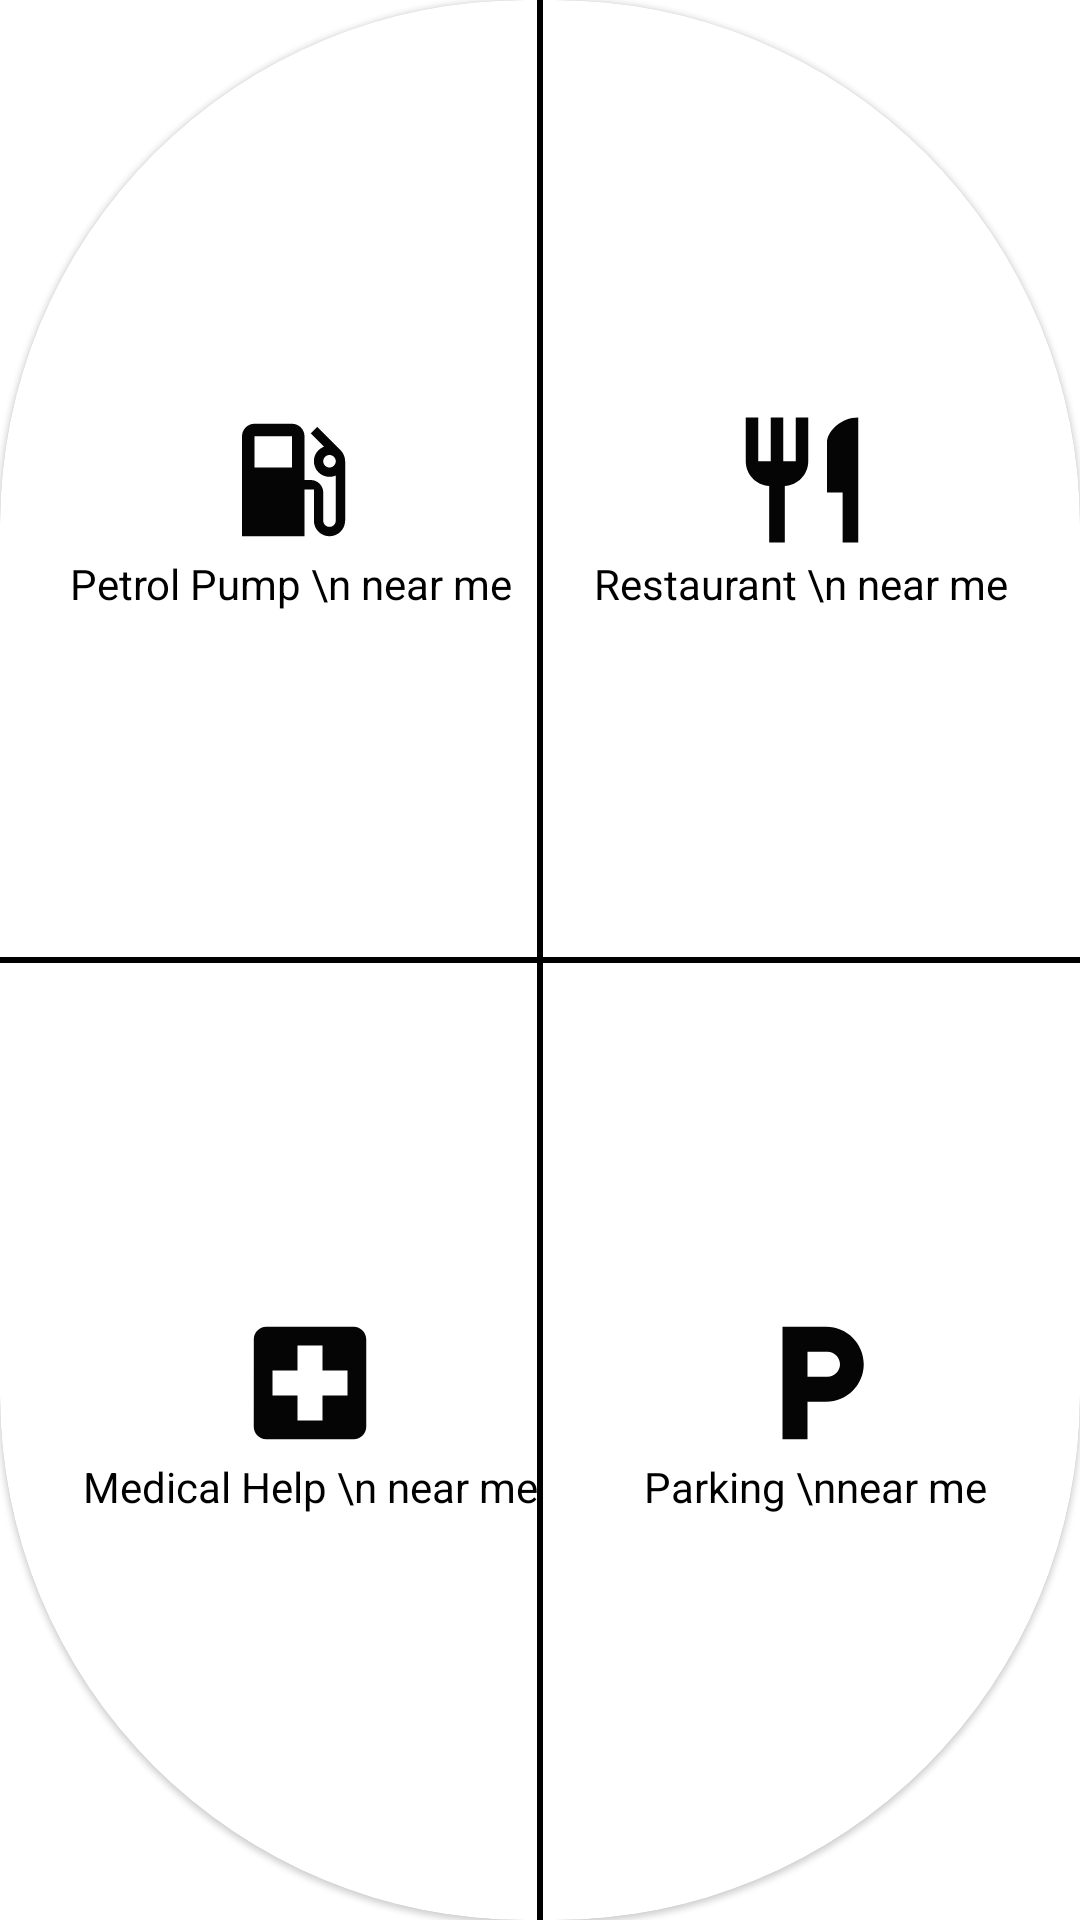

Android layout source for this screen:
<!-- AndroidManifest.xml: application theme Theme.DrowsinessDetectionApp -->
<!-- res/layout/quick_access_dailog.xml -->
<?xml version="1.0" encoding="utf-8"?>
<com.google.android.material.card.MaterialCardView
    xmlns:android="http://schemas.android.com/apk/res/android"
    android:layout_width="350dp"
    android:layout_height="350dp"
    android:layout_gravity="center"
    xmlns:app="http://schemas.android.com/apk/res-auto"
    app:cardCornerRadius="175dp"
    android:background="#00FFFFFF">
    <View
        android:layout_width="2dp"
        android:layout_height="match_parent"
        android:layout_gravity="center"
        android:background="@color/black"/>
    <LinearLayout
        android:layout_width="match_parent"
        android:layout_height="match_parent"
        android:orientation="vertical"
        >
        <LinearLayout
            android:layout_width="match_parent"
            android:layout_height="0dp"
            android:layout_weight="1"
            android:gravity="center"
            android:paddingTop="20dp"
            android:paddingHorizontal="10dp"
            android:orientation="horizontal"
            >
            <LinearLayout
                android:layout_width="wrap_content"
                android:layout_height="wrap_content"
                android:layout_weight="1"
                android:gravity="center"
                android:orientation="vertical"
                android:id="@+id/layout_gas_station">
                <ImageView
                    android:layout_gravity="center"
                    android:layout_width="wrap_content"
                    android:layout_weight="1"
                    android:layout_height="0dp"
                    android:src="@drawable/ic_baseline_local_gas_station_24"/>
                <TextView
                    android:layout_width="wrap_content"
                    android:layout_height="wrap_content"
                    android:textAlignment="center"
                    android:text="Petrol Pump \n near me"
                    android:textColor="@color/black"/>
            </LinearLayout>

            <LinearLayout
                android:layout_width="wrap_content"
                android:layout_height="wrap_content"
                android:orientation="vertical"
                android:layout_weight="1"
                android:gravity="center"
                android:id="@+id/layout_restaurants">
                <ImageView
                    android:layout_gravity="center"
                    android:layout_width="wrap_content"
                    android:layout_weight="1"
                    android:layout_height="0dp"
                    android:src="@drawable/ic_baseline_restaurant_24"/>
                <TextView
                    android:layout_width="wrap_content"
                    android:layout_height="wrap_content"
                    android:textAlignment="center"
                    android:text="Restaurant \n near me"
                    android:textColor="@color/black"/>
            </LinearLayout>
        </LinearLayout>
        <View
            android:layout_width="match_parent"
            android:layout_height="2dp"
            android:background="@color/black"/>
        <LinearLayout
            android:layout_width="match_parent"
            android:layout_height="0dp"
            android:layout_weight="1"
            android:gravity="center"
            android:paddingBottom="20dp"
            android:paddingHorizontal="10dp"
            android:orientation="horizontal">
            <LinearLayout
                android:layout_width="wrap_content"
                android:layout_height="wrap_content"
                android:orientation="vertical"
                android:gravity="center"
                android:layout_weight="1"
                android:id="@+id/layout_hospitals"
                >
                <ImageView
                    android:layout_gravity="center"
                    android:layout_width="wrap_content"
                    android:layout_weight="1"
                    android:layout_height="0dp"
                    android:src="@drawable/ic_baseline_local_hospital_24"/>
                <TextView
                    android:layout_width="wrap_content"
                    android:layout_height="wrap_content"
                    android:textAlignment="center"
                    android:text="Medical Help \n near me"
                    android:textColor="@color/black"/>
            </LinearLayout>

            <LinearLayout
                android:layout_width="wrap_content"
                android:layout_height="wrap_content"
                android:orientation="vertical"
                android:gravity="center"
                android:layout_weight="1"
                android:id="@+id/layout_parking">
            <ImageView
                    android:layout_gravity="center"
                    android:layout_width="wrap_content"
                    android:layout_weight="1"
                    android:layout_height="0dp"
                    android:src="@drawable/ic_baseline_local_parking_24"/>
                <TextView
                    android:layout_width="wrap_content"
                    android:layout_height="wrap_content"
                    android:textAlignment="center"
                    android:text="Parking \nnear me "
                    android:textColor="@color/black"/>
            </LinearLayout>
        </LinearLayout>
    </LinearLayout>

</com.google.android.material.card.MaterialCardView>
<!-- resources referenced by this layout -->
<resources>
  <color name="black">#FF000000</color>
  <!-- drawable ic_baseline_local_gas_station_24 (drawable) -->
  <vector android:height="50dp" android:tint="#050505"
      android:viewportHeight="24" android:viewportWidth="24"
      android:width="50dp" xmlns:android="http://schemas.android.com/apk/res/android">
      <path android:fillColor="@android:color/white" android:pathData="M19.77,7.23l0.01,-0.01 -3.72,-3.72L15,4.56l2.11,2.11c-0.94,0.36 -1.61,1.26 -1.61,2.33 0,1.38 1.12,2.5 2.5,2.5 0.36,0 0.69,-0.08 1,-0.21v7.21c0,0.55 -0.45,1 -1,1s-1,-0.45 -1,-1L17,14c0,-1.1 -0.9,-2 -2,-2h-1L14,5c0,-1.1 -0.9,-2 -2,-2L6,3c-1.1,0 -2,0.9 -2,2v16h10v-7.5h1.5v5c0,1.38 1.12,2.5 2.5,2.5s2.5,-1.12 2.5,-2.5L20.5,9c0,-0.69 -0.28,-1.32 -0.73,-1.77zM12,10L6,10L6,5h6v5zM18,10c-0.55,0 -1,-0.45 -1,-1s0.45,-1 1,-1 1,0.45 1,1 -0.45,1 -1,1z"/>
  </vector>
  <!-- drawable ic_baseline_local_hospital_24 (drawable) -->
  <vector android:height="50dp" android:tint="#050505"
      android:viewportHeight="24" android:viewportWidth="24"
      android:width="50dp" xmlns:android="http://schemas.android.com/apk/res/android">
      <path android:fillColor="@android:color/white" android:pathData="M19,3L5,3c-1.1,0 -1.99,0.9 -1.99,2L3,19c0,1.1 0.9,2 2,2h14c1.1,0 2,-0.9 2,-2L21,5c0,-1.1 -0.9,-2 -2,-2zM18,14h-4v4h-4v-4L6,14v-4h4L10,6h4v4h4v4z"/>
  </vector>
  <!-- drawable ic_baseline_local_parking_24 (drawable) -->
  <vector android:height="50dp" android:tint="#050505"
      android:viewportHeight="24" android:viewportWidth="24"
      android:width="50dp" xmlns:android="http://schemas.android.com/apk/res/android">
      <path android:fillColor="@android:color/white" android:pathData="M13,3L6,3v18h4v-6h3c3.31,0 6,-2.69 6,-6s-2.69,-6 -6,-6zM13.2,11L10,11L10,7h3.2c1.1,0 2,0.9 2,2s-0.9,2 -2,2z"/>
  </vector>
  <!-- drawable ic_baseline_restaurant_24 (drawable) -->
  <vector android:height="50dp" android:tint="#050505"
      android:viewportHeight="24" android:viewportWidth="24"
      android:width="50dp" xmlns:android="http://schemas.android.com/apk/res/android">
      <path android:fillColor="@android:color/white" android:pathData="M11,9L9,9L9,2L7,2v7L5,9L5,2L3,2v7c0,2.12 1.66,3.84 3.75,3.97L6.75,22h2.5v-9.03C11.34,12.84 13,11.12 13,9L13,2h-2v7zM16,6v8h2.5v8L21,22L21,2c-2.76,0 -5,2.24 -5,4z"/>
  </vector>
  <style name="Theme.DrowsinessDetectionApp" parent="Theme.MaterialComponents.DayNight.DarkActionBar">
          
          <item name="colorPrimary">@color/purple_500</item>
          <item name="colorPrimaryVariant">@color/purple_700</item>
          <item name="colorOnPrimary">@color/white</item>
          
          <item name="colorSecondary">@color/teal_200</item>
          <item name="colorSecondaryVariant">@color/teal_700</item>
          <item name="colorOnSecondary">@color/black</item>
          
          <item name="android:statusBarColor" tools:targetApi="l">?attr/colorPrimaryVariant</item>
          
      </style>
  <color name="purple_500">#FF6200EE</color>
  <color name="purple_700">#FF3700B3</color>
  <color name="white">#FFFFFFFF</color>
  <color name="teal_200">#FF03DAC5</color>
  <color name="teal_700">#FF018786</color>
</resources>
